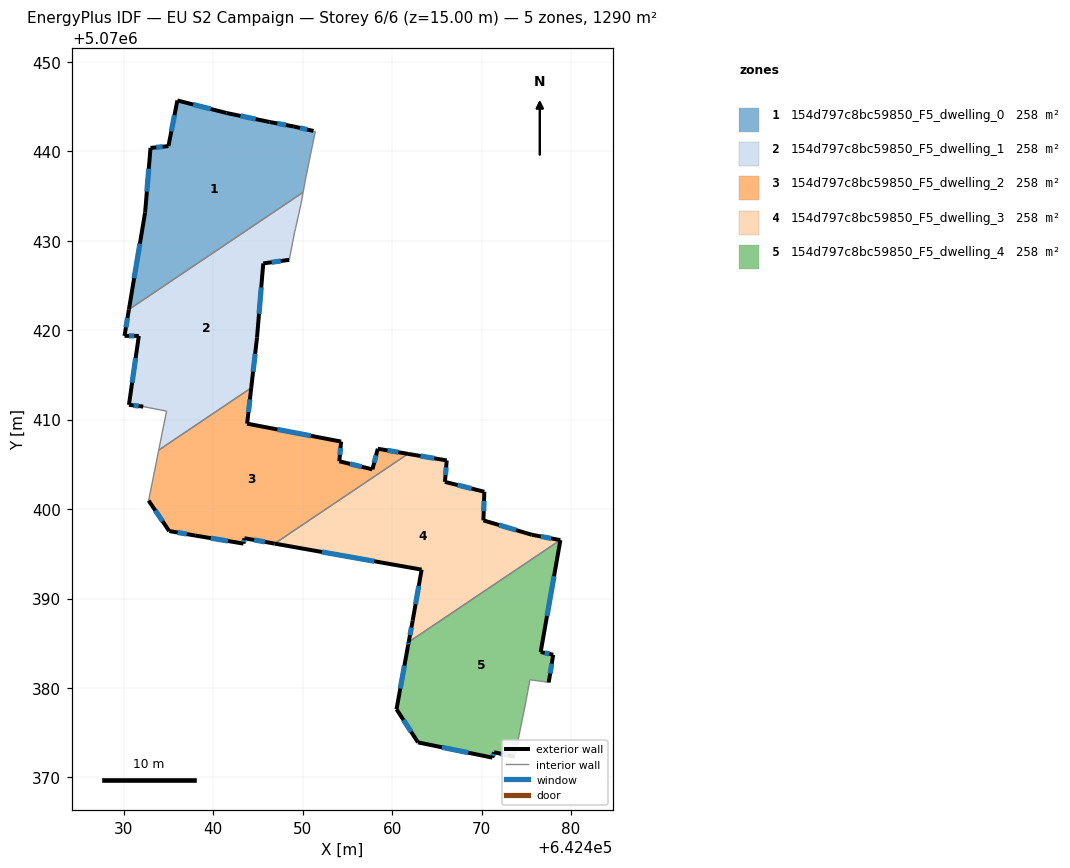
=== STOREY PLAN SPEC (per zone: floor XY polygon, exterior-wall plan segments, windows/doors) ===
zone 1: 154d797c8bc59850_F5_dwelling_0  (258.0 m²)
  floor: (642450.04, 5070435.41) (642450.29, 5070436.77) (642450.69, 5070438.77) (642451.40, 5070442.17) (642451.40, 5070442.27) (642451.20, 5070442.27) (642448.99, 5070442.77) (642446.29, 5070443.27) (642441.49, 5070444.28) (642435.99, 5070445.68) (642434.98, 5070440.57) (642432.98, 5070440.37) (642432.38, 5070433.17) (642430.57, 5070422.31)
  exterior wall: (642434.98, 5070440.57) – (642435.99, 5070445.68)  [5.2 m]
    window: (642435.31, 5070442.22) – (642435.66, 5070444.03)  [2.0 m²]
  exterior wall: (642435.99, 5070445.68) – (642441.49, 5070444.28)  [5.7 m]
    window: (642437.76, 5070445.23) – (642439.72, 5070444.73)  [2.1 m²]
  exterior wall: (642441.49, 5070444.28) – (642446.29, 5070443.27)  [4.9 m]
    window: (642443.04, 5070443.95) – (642444.74, 5070443.60)  [1.9 m²]
  exterior wall: (642446.29, 5070443.27) – (642448.99, 5070442.77)  [2.7 m]
    window: (642447.16, 5070443.11) – (642448.12, 5070442.93)  [1.0 m²]
  exterior wall: (642448.99, 5070442.77) – (642451.20, 5070442.27)  [2.3 m]
    window: (642449.70, 5070442.61) – (642450.49, 5070442.43)  [0.9 m²]
  exterior wall: (642430.57, 5070422.31) – (642432.38, 5070433.17)  [11.0 m]
    window: (642431.15, 5070425.81) – (642431.80, 5070429.67)  [4.2 m²]
  exterior wall: (642432.38, 5070433.17) – (642432.98, 5070440.37)  [7.2 m]
    window: (642432.57, 5070435.49) – (642432.79, 5070438.05)  [2.7 m²]
  exterior wall: (642432.98, 5070440.37) – (642434.98, 5070440.57)  [2.0 m]
    window: (642433.63, 5070440.44) – (642434.34, 5070440.51)  [0.8 m²]
  interior walls: 6
zone 2: 154d797c8bc59850_F5_dwelling_1  (258.0 m²)
  floor: (642444.24, 5070413.55) (642444.89, 5070419.16) (642445.59, 5070427.46) (642448.49, 5070427.86) (642449.09, 5070430.96) (642449.19, 5070431.36) (642449.79, 5070434.07) (642450.04, 5070435.41) (642430.57, 5070422.31) (642430.07, 5070419.36) (642431.68, 5070419.36) (642430.57, 5070411.65) (642432.17, 5070411.45) (642434.78, 5070410.95) (642433.90, 5070406.59)
  exterior wall: (642430.57, 5070411.65) – (642431.68, 5070419.36)  [7.8 m]
    window: (642430.93, 5070414.14) – (642431.32, 5070416.88)  [2.9 m²]
  exterior wall: (642431.68, 5070419.36) – (642430.07, 5070419.36)  [1.6 m]
    window: (642431.16, 5070419.36) – (642430.59, 5070419.36)  [0.6 m²]
  exterior wall: (642430.07, 5070419.36) – (642430.57, 5070422.31)  [3.0 m]
    window: (642430.23, 5070420.31) – (642430.41, 5070421.36)  [1.1 m²]
  exterior wall: (642448.49, 5070427.86) – (642445.59, 5070427.46)  [2.9 m]
    window: (642447.55, 5070427.73) – (642446.52, 5070427.59)  [1.1 m²]
  exterior wall: (642445.59, 5070427.46) – (642444.89, 5070419.16)  [8.3 m]
    window: (642445.36, 5070424.78) – (642445.11, 5070421.83)  [3.2 m²]
  exterior wall: (642444.89, 5070419.16) – (642444.24, 5070413.55)  [5.6 m]
    window: (642444.68, 5070417.35) – (642444.45, 5070415.36)  [2.1 m²]
  exterior wall: (642432.17, 5070411.45) – (642430.57, 5070411.65)  [1.6 m]
    window: (642431.66, 5070411.52) – (642431.09, 5070411.59)  [0.6 m²]
  interior walls: 8
zone 3: 154d797c8bc59850_F5_dwelling_2  (258.0 m²)
  floor: (642457.79, 5070404.44) (642454.09, 5070405.34) (642454.29, 5070407.54) (642443.78, 5070409.55) (642444.24, 5070413.55) (642433.90, 5070406.59) (642432.77, 5070400.95) (642435.07, 5070397.54) (642437.97, 5070397.04) (642443.38, 5070396.14) (642443.48, 5070396.74) (642446.86, 5070396.14) (642461.77, 5070406.17) (642458.39, 5070406.74)
  exterior wall: (642457.79, 5070404.44) – (642458.39, 5070406.74)  [2.4 m]
    window: (642457.98, 5070405.18) – (642458.20, 5070406.00)  [0.9 m²]
  exterior wall: (642458.39, 5070406.74) – (642461.77, 5070406.17)  [3.4 m]
    window: (642459.48, 5070406.56) – (642460.68, 5070406.36)  [1.3 m²]
  exterior wall: (642446.86, 5070396.14) – (642443.48, 5070396.74)  [3.4 m]
    window: (642445.77, 5070396.33) – (642444.57, 5070396.55)  [1.3 m²]
  exterior wall: (642443.48, 5070396.74) – (642443.38, 5070396.14)  [0.6 m]
    window: (642443.45, 5070396.55) – (642443.41, 5070396.33)  [0.2 m²]
  exterior wall: (642443.38, 5070396.14) – (642437.97, 5070397.04)  [5.5 m]
    window: (642441.63, 5070396.43) – (642439.72, 5070396.75)  [2.1 m²]
  exterior wall: (642437.97, 5070397.04) – (642435.07, 5070397.54)  [2.9 m]
    window: (642437.04, 5070397.20) – (642436.01, 5070397.38)  [1.1 m²]
  exterior wall: (642435.07, 5070397.54) – (642432.77, 5070400.95)  [4.1 m]
    window: (642434.33, 5070398.64) – (642433.51, 5070399.85)  [1.6 m²]
  exterior wall: (642444.24, 5070413.55) – (642443.78, 5070409.55)  [4.0 m]
    window: (642444.09, 5070412.26) – (642443.93, 5070410.84)  [1.5 m²]
  exterior wall: (642443.78, 5070409.55) – (642454.29, 5070407.54)  [10.7 m]
    window: (642447.17, 5070408.90) – (642450.90, 5070408.19)  [4.0 m²]
  exterior wall: (642454.29, 5070407.54) – (642454.09, 5070405.34)  [2.2 m]
    window: (642454.22, 5070406.84) – (642454.15, 5070406.05)  [0.8 m²]
  exterior wall: (642454.09, 5070405.34) – (642457.79, 5070404.44)  [3.8 m]
    window: (642455.28, 5070405.05) – (642456.60, 5070404.73)  [1.4 m²]
  interior walls: 3
zone 4: 154d797c8bc59850_F5_dwelling_3  (258.1 m²)
  floor: (642478.79, 5070396.53) (642475.60, 5070397.13) (642470.20, 5070398.74) (642470.30, 5070401.94) (642465.90, 5070403.04) (642466.10, 5070405.44) (642461.77, 5070406.17) (642446.86, 5070396.14) (642463.29, 5070393.23) (642462.29, 5070387.53) (642461.84, 5070385.14)
  exterior wall: (642470.30, 5070401.94) – (642470.20, 5070398.74)  [3.2 m]
    window: (642470.27, 5070400.90) – (642470.23, 5070399.77)  [1.2 m²]
  exterior wall: (642470.20, 5070398.74) – (642475.60, 5070397.13)  [5.6 m]
    window: (642471.94, 5070398.22) – (642473.86, 5070397.65)  [2.1 m²]
  exterior wall: (642475.60, 5070397.13) – (642478.79, 5070396.53)  [3.2 m]
    window: (642476.63, 5070396.94) – (642477.76, 5070396.73)  [1.2 m²]
  exterior wall: (642461.84, 5070385.14) – (642462.29, 5070387.53)  [2.4 m]
    window: (642461.99, 5070385.91) – (642462.15, 5070386.76)  [0.9 m²]
  exterior wall: (642462.29, 5070387.53) – (642463.29, 5070393.23)  [5.8 m]
    window: (642462.61, 5070389.37) – (642462.97, 5070391.39)  [2.2 m²]
  exterior wall: (642463.29, 5070393.23) – (642446.86, 5070396.14)  [16.7 m]
    window: (642457.99, 5070394.17) – (642452.16, 5070395.20)  [6.3 m²]
  exterior wall: (642461.77, 5070406.17) – (642466.10, 5070405.44)  [4.4 m]
    window: (642463.16, 5070405.94) – (642464.70, 5070405.68)  [1.7 m²]
  exterior wall: (642466.10, 5070405.44) – (642465.90, 5070403.04)  [2.4 m]
    window: (642466.03, 5070404.67) – (642465.96, 5070403.81)  [0.9 m²]
  exterior wall: (642465.90, 5070403.04) – (642470.30, 5070401.94)  [4.5 m]
    window: (642467.32, 5070402.68) – (642468.88, 5070402.29)  [1.7 m²]
  interior walls: 2
zone 5: 154d797c8bc59850_F5_dwelling_4  (258.0 m²)
  floor: (642473.69, 5070372.31) (642474.90, 5070378.22) (642475.40, 5070380.92) (642476.90, 5070380.72) (642477.50, 5070380.62) (642478.00, 5070383.72) (642476.60, 5070384.02) (642478.80, 5070396.53) (642478.79, 5070396.53) (642461.84, 5070385.14) (642461.79, 5070384.83) (642460.48, 5070377.62) (642462.89, 5070373.92) (642471.19, 5070372.21) (642471.39, 5070372.82)
  exterior wall: (642478.00, 5070383.72) – (642477.50, 5070380.62)  [3.1 m]
    window: (642477.84, 5070382.72) – (642477.66, 5070381.62)  [1.2 m²]
  exterior wall: (642473.69, 5070372.31) – (642471.39, 5070372.82)  [2.4 m]
    window: (642472.95, 5070372.48) – (642472.13, 5070372.65)  [0.9 m²]
  exterior wall: (642471.39, 5070372.82) – (642471.19, 5070372.21)  [0.6 m]
    window: (642471.33, 5070372.62) – (642471.26, 5070372.41)  [0.2 m²]
  exterior wall: (642471.19, 5070372.21) – (642462.89, 5070373.92)  [8.5 m]
    window: (642468.51, 5070372.76) – (642465.56, 5070373.37)  [3.2 m²]
  exterior wall: (642462.89, 5070373.92) – (642460.48, 5070377.62)  [4.4 m]
    window: (642462.11, 5070375.11) – (642461.26, 5070376.43)  [1.7 m²]
  exterior wall: (642460.48, 5070377.62) – (642461.79, 5070384.83)  [7.3 m]
    window: (642460.90, 5070379.95) – (642461.37, 5070382.50)  [2.8 m²]
  exterior wall: (642461.79, 5070384.83) – (642461.84, 5070385.14)  [0.3 m]
    window: (642461.81, 5070384.93) – (642461.83, 5070385.04)  [0.1 m²]
  exterior wall: (642478.79, 5070396.53) – (642478.80, 5070396.53)  [0.0 m]
  exterior wall: (642478.80, 5070396.53) – (642476.60, 5070384.02)  [12.7 m]
    window: (642478.09, 5070392.50) – (642477.31, 5070388.05)  [4.8 m²]
  exterior wall: (642476.60, 5070384.02) – (642478.00, 5070383.72)  [1.4 m]
    window: (642477.05, 5070383.92) – (642477.55, 5070383.82)  [0.5 m²]
  interior walls: 5

=== DERIVED (storey summary) ===
Building: EU S2 Campaign
Storey: 6 of 6  (floor level z = 15.00 m)
Storey gross floor area: 1290.2 m²
Zones on this storey: 5
  - 154d797c8bc59850_F5_dwelling_0: floor 258.0 m²; exterior wall 41.0 m (123.1 m²); 8 window(s) 15.5 m²; WWR 12.6%
  - 154d797c8bc59850_F5_dwelling_1: floor 258.0 m²; exterior wall 30.9 m (92.7 m²); 7 window(s) 11.7 m²; WWR 12.6%
  - 154d797c8bc59850_F5_dwelling_2: floor 258.0 m²; exterior wall 43.1 m (129.4 m²); 11 window(s) 16.3 m²; WWR 12.6%
  - 154d797c8bc59850_F5_dwelling_3: floor 258.1 m²; exterior wall 48.3 m (145.0 m²); 9 window(s) 18.3 m²; WWR 12.6%
  - 154d797c8bc59850_F5_dwelling_4: floor 258.0 m²; exterior wall 40.8 m (122.4 m²); 9 window(s) 15.4 m²; WWR 12.6%
Zone adjacency (shared interzone walls):
  - 154d797c8bc59850_F5_dwelling_0 ↔ 154d797c8bc59850_F5_dwelling_1
  - 154d797c8bc59850_F5_dwelling_1 ↔ 154d797c8bc59850_F5_dwelling_2
  - 154d797c8bc59850_F5_dwelling_2 ↔ 154d797c8bc59850_F5_dwelling_3
  - 154d797c8bc59850_F5_dwelling_3 ↔ 154d797c8bc59850_F5_dwelling_4